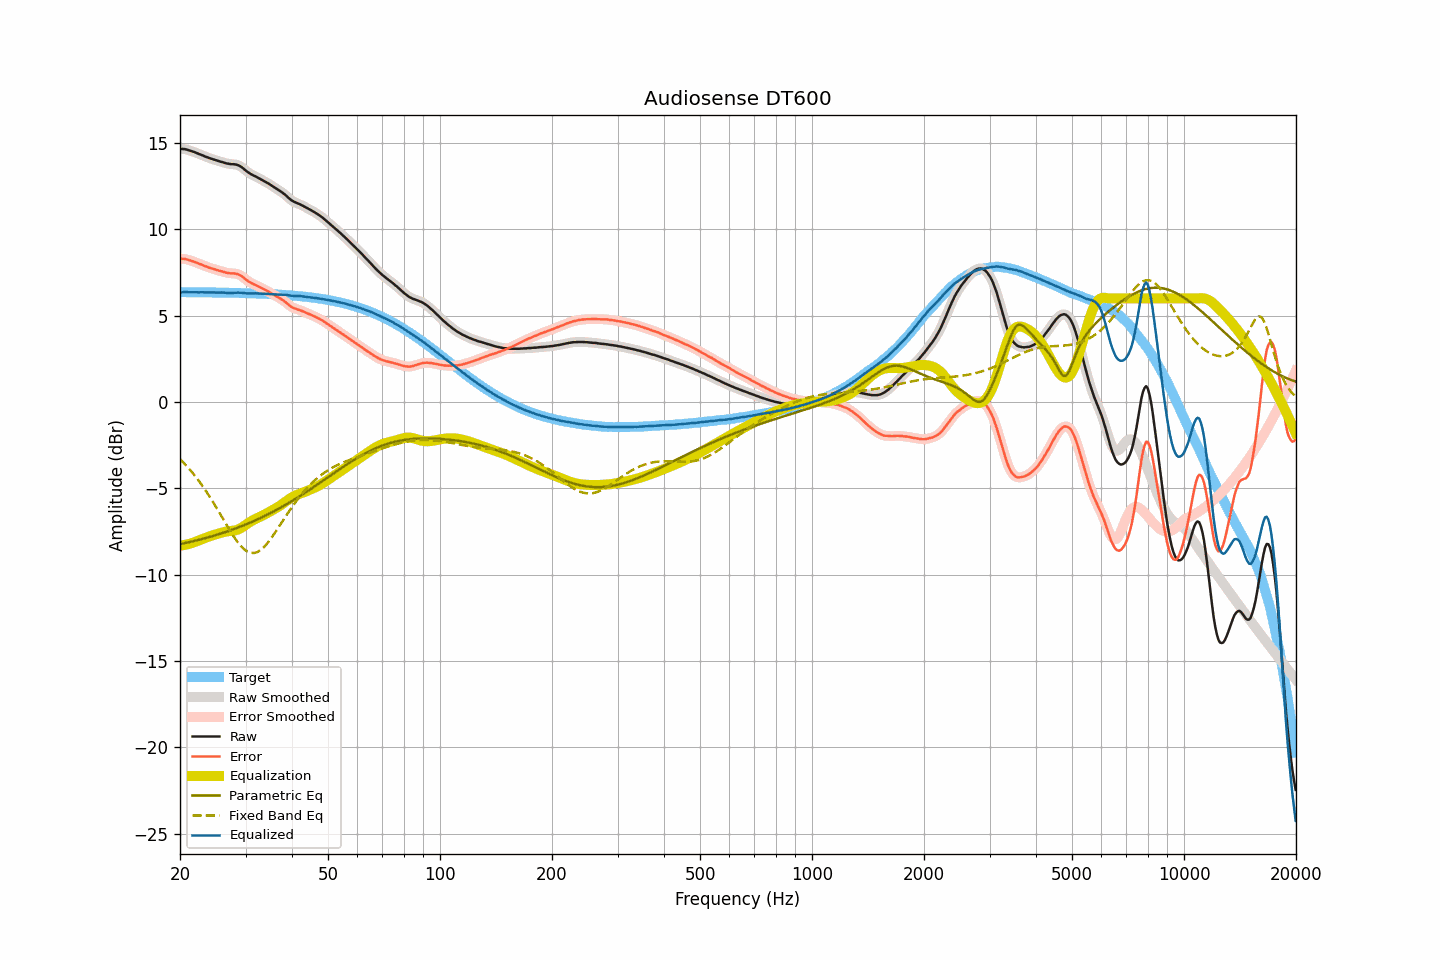

The table this chart was drawn from, first rows:
frequency, raw, smoothed, error, error_smoothed, equalization, parametric_eq, fixed_band_eq, equalized_raw, equalized_smoothed, target
20.00, 14.67, 14.66, 8.30, 8.30, -8.31, -8.23, -3.31, 6.35, 6.35, 6.36
20.20, 14.66, 14.66, 8.29, 8.30, -8.30, -8.21, -3.40, 6.35, 6.36, 6.36
20.40, 14.66, 14.66, 8.30, 8.30, -8.29, -8.19, -3.49, 6.37, 6.37, 6.36
20.61, 14.65, 14.64, 8.29, 8.28, -8.27, -8.17, -3.59, 6.37, 6.37, 6.36
20.81, 14.63, 14.63, 8.27, 8.27, -8.25, -8.15, -3.69, 6.37, 6.37, 6.36
21.02, 14.60, 14.60, 8.24, 8.24, -8.23, -8.13, -3.80, 6.36, 6.36, 6.36
21.23, 14.57, 14.57, 8.21, 8.21, -8.21, -8.11, -3.90, 6.36, 6.36, 6.36
21.44, 14.54, 14.54, 8.18, 8.18, -8.18, -8.09, -4.01, 6.35, 6.36, 6.36
21.66, 14.51, 14.51, 8.15, 8.15, -8.15, -8.07, -4.12, 6.36, 6.36, 6.36
21.87, 14.48, 14.47, 8.12, 8.12, -8.12, -8.04, -4.24, 6.36, 6.36, 6.36
22.09, 14.44, 14.44, 8.08, 8.08, -8.08, -8.02, -4.36, 6.36, 6.36, 6.36
22.31, 14.40, 14.40, 8.04, 8.04, -8.04, -8.00, -4.48, 6.35, 6.35, 6.35
22.54, 14.36, 14.36, 8.00, 8.01, -8.01, -7.97, -4.60, 6.35, 6.35, 6.35
22.76, 14.33, 14.32, 7.97, 7.97, -7.97, -7.95, -4.73, 6.36, 6.35, 6.35
22.99, 14.29, 14.29, 7.93, 7.93, -7.93, -7.93, -4.86, 6.35, 6.35, 6.35
23.22, 14.25, 14.25, 7.90, 7.90, -7.90, -7.90, -5.00, 6.35, 6.35, 6.35
23.45, 14.21, 14.21, 7.86, 7.86, -7.86, -7.88, -5.13, 6.35, 6.35, 6.35
23.69, 14.18, 14.17, 7.83, 7.82, -7.83, -7.85, -5.27, 6.35, 6.35, 6.35
23.92, 14.14, 14.14, 7.79, 7.79, -7.79, -7.83, -5.42, 6.34, 6.35, 6.35
24.16, 14.11, 14.11, 7.76, 7.76, -7.76, -7.80, -5.56, 6.35, 6.35, 6.35
24.40, 14.08, 14.08, 7.73, 7.73, -7.73, -7.77, -5.71, 6.35, 6.35, 6.35
24.65, 14.05, 14.05, 7.70, 7.70, -7.70, -7.74, -5.86, 6.35, 6.35, 6.34
24.89, 14.02, 14.02, 7.67, 7.67, -7.67, -7.72, -6.02, 6.34, 6.34, 6.34
25.14, 13.99, 13.99, 7.65, 7.64, -7.64, -7.69, -6.17, 6.34, 6.34, 6.34
25.39, 13.96, 13.96, 7.62, 7.62, -7.62, -7.66, -6.33, 6.34, 6.34, 6.34
25.65, 13.93, 13.93, 7.59, 7.59, -7.59, -7.63, -6.49, 6.34, 6.34, 6.34
25.91, 13.91, 13.90, 7.57, 7.57, -7.56, -7.60, -6.65, 6.35, 6.34, 6.34
26.16, 13.88, 13.87, 7.54, 7.54, -7.54, -7.57, -6.81, 6.34, 6.34, 6.34
26.43, 13.85, 13.85, 7.51, 7.51, -7.52, -7.54, -6.97, 6.33, 6.33, 6.33
26.69, 13.82, 13.82, 7.48, 7.49, -7.50, -7.51, -7.12, 6.32, 6.32, 6.33
26.96, 13.81, 13.80, 7.48, 7.47, -7.48, -7.48, -7.28, 6.32, 6.32, 6.33
27.23, 13.79, 13.79, 7.46, 7.46, -7.47, -7.44, -7.43, 6.31, 6.32, 6.33
27.50, 13.78, 13.78, 7.45, 7.45, -7.46, -7.41, -7.59, 6.31, 6.32, 6.33
27.77, 13.78, 13.77, 7.45, 7.45, -7.45, -7.38, -7.73, 6.33, 6.32, 6.32
28.05, 13.77, 13.77, 7.44, 7.44, -7.44, -7.34, -7.87, 6.33, 6.33, 6.32
28.33, 13.75, 13.75, 7.43, 7.43, -7.42, -7.31, -8.00, 6.33, 6.33, 6.32
28.62, 13.73, 13.72, 7.41, 7.40, -7.39, -7.27, -8.13, 6.34, 6.34, 6.32
28.90, 13.68, 13.68, 7.36, 7.36, -7.35, -7.24, -8.25, 6.33, 6.33, 6.32
29.19, 13.63, 13.62, 7.31, 7.31, -7.30, -7.20, -8.36, 6.33, 6.33, 6.31
29.48, 13.56, 13.55, 7.24, 7.24, -7.24, -7.17, -8.45, 6.32, 6.32, 6.31
29.78, 13.48, 13.48, 7.17, 7.17, -7.17, -7.13, -8.54, 6.30, 6.31, 6.31
30.08, 13.40, 13.40, 7.09, 7.09, -7.11, -7.09, -8.60, 6.29, 6.29, 6.31
30.38, 13.33, 13.33, 7.02, 7.03, -7.04, -7.05, -8.66, 6.29, 6.29, 6.30
30.68, 13.27, 13.27, 6.97, 6.96, -6.98, -7.01, -8.70, 6.29, 6.29, 6.30
30.99, 13.21, 13.21, 6.91, 6.91, -6.92, -6.97, -8.73, 6.29, 6.29, 6.30
31.30, 13.16, 13.16, 6.86, 6.86, -6.87, -6.93, -8.74, 6.29, 6.29, 6.29
31.61, 13.11, 13.11, 6.82, 6.82, -6.82, -6.89, -8.74, 6.29, 6.29, 6.29
31.93, 13.07, 13.06, 6.78, 6.78, -6.77, -6.85, -8.72, 6.30, 6.29, 6.29
32.24, 13.02, 13.02, 6.73, 6.73, -6.73, -6.81, -8.69, 6.29, 6.29, 6.29
32.57, 12.97, 12.97, 6.69, 6.69, -6.68, -6.76, -8.64, 6.28, 6.28, 6.28
32.89, 12.92, 12.92, 6.64, 6.64, -6.64, -6.72, -8.58, 6.28, 6.28, 6.28
33.22, 12.87, 12.87, 6.59, 6.59, -6.59, -6.68, -8.50, 6.27, 6.27, 6.27
33.55, 12.82, 12.82, 6.55, 6.55, -6.55, -6.63, -8.42, 6.27, 6.27, 6.27
33.89, 12.77, 12.76, 6.50, 6.50, -6.50, -6.59, -8.32, 6.27, 6.27, 6.27
34.23, 12.71, 12.71, 6.45, 6.45, -6.45, -6.54, -8.22, 6.26, 6.26, 6.26
34.57, 12.66, 12.65, 6.40, 6.40, -6.40, -6.49, -8.10, 6.26, 6.26, 6.26
34.92, 12.60, 12.60, 6.34, 6.34, -6.34, -6.45, -7.98, 6.25, 6.25, 6.25
35.27, 12.54, 12.54, 6.29, 6.29, -6.29, -6.40, -7.85, 6.25, 6.25, 6.25
35.62, 12.48, 12.48, 6.23, 6.23, -6.24, -6.35, -7.72, 6.24, 6.24, 6.24
35.97, 12.42, 12.42, 6.18, 6.18, -6.18, -6.30, -7.58, 6.23, 6.23, 6.24
... 635 more rows
